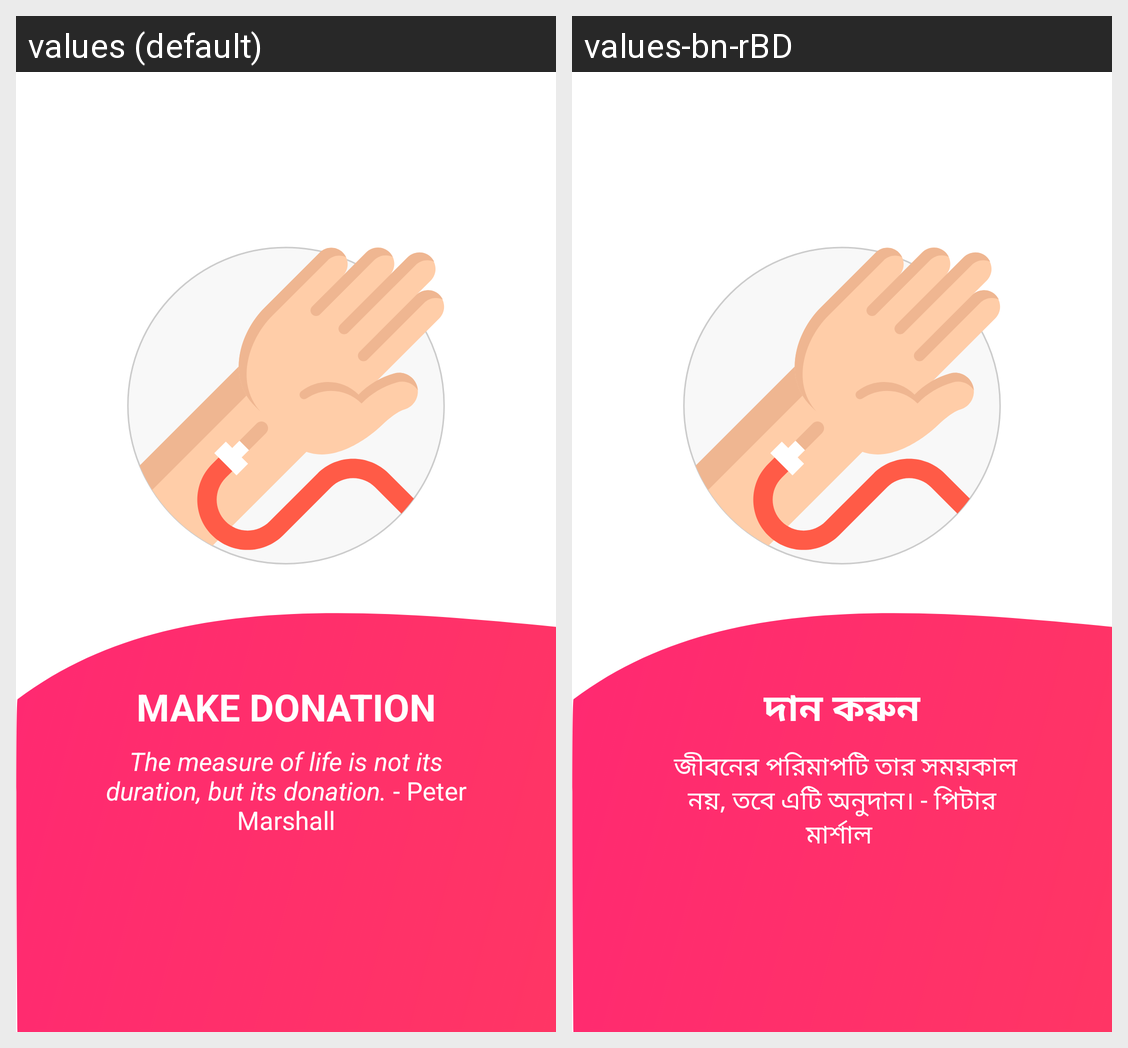

Translations of the strings shown on this Android screen, per locale in the grid:
Android screen res/layout/layout_initial_viewpager_item.xml rendered under 2 locales, left to right: values (default), values-bn-rBD. Device: Nexus 5 (rendered at 1080×1920; each locale shown at half size, 540×960, under a caption strip naming it); theme AppTheme.
Strings drawn on this screen, with the default value and each locale's value (text and hints the layout hard-codes, and strings that could not be matched under every locale, appear in the picture but are not listed):

txt_donate
  values: MAKE DONATION
  values-bn-rBD: দান করুন

txt_donate_description
  values: The measure of life is not its duration, but its donation. - Peter Marshall
  values-bn-rBD:  জীবনের পরিমাপটি তার সময়কাল নয়, তবে এটি অনুদান। - পিটার মার্শাল
